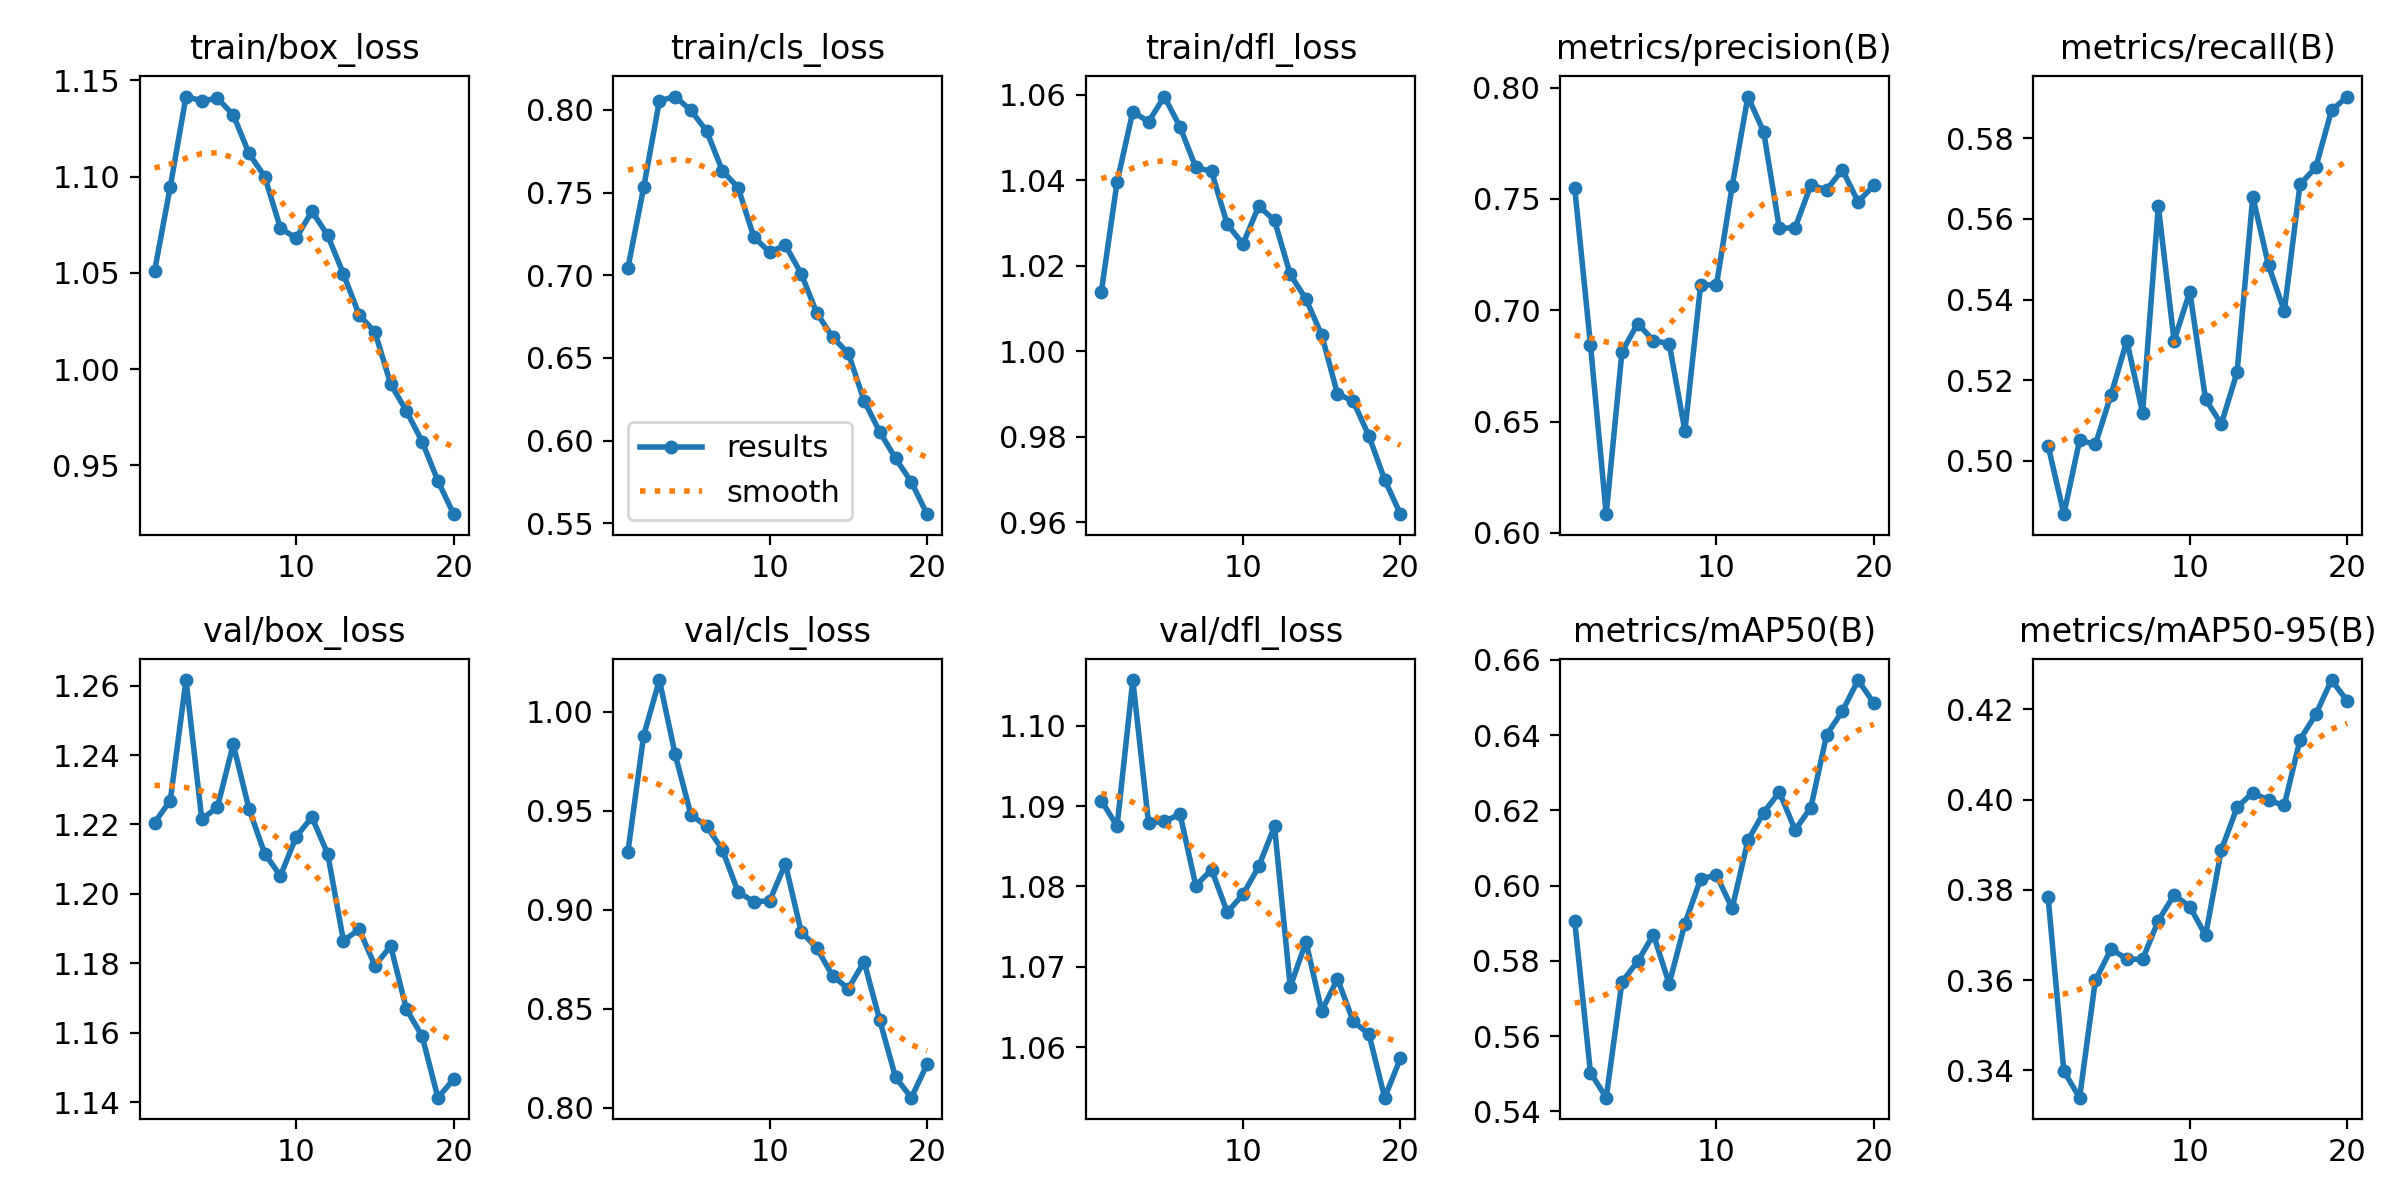

Source data for this figure (header and first rows):
epoch, train/box_loss, train/cls_loss, train/dfl_loss, metrics/precision(B), metrics/recall(B), metrics/mAP50(B), metrics/mAP50-95(B), val/box_loss, val/cls_loss, val/dfl_loss, lr/pg0, lr/pg1, lr/pg2
1, 1.051, 0.7045, 1.014, 0.7548, 0.5037, 0.5906, 0.3783, 1.22, 0.9293, 1.091, 0.0003308, 0.0003308, 0.0003308
2, 1.095, 0.7532, 1.04, 0.6845, 0.4868, 0.5503, 0.3398, 1.227, 0.9879, 1.087, 0.0006313, 0.0006313, 0.0006313
3, 1.141, 0.8056, 1.056, 0.6084, 0.5051, 0.5437, 0.3339, 1.262, 1.016, 1.106, 0.0008987, 0.0008987, 0.0008987
4, 1.139, 0.8081, 1.054, 0.6814, 0.5041, 0.5745, 0.3599, 1.222, 0.9784, 1.088, 0.0008515, 0.0008515, 0.0008515
5, 1.141, 0.7998, 1.06, 0.694, 0.5164, 0.5799, 0.3669, 1.225, 0.948, 1.088, 0.0008515, 0.0008515, 0.0008515
6, 1.132, 0.7873, 1.052, 0.6864, 0.5298, 0.587, 0.3647, 1.243, 0.9421, 1.089, 0.000802, 0.000802, 0.000802
7, 1.112, 0.7632, 1.043, 0.685, 0.5119, 0.5739, 0.3646, 1.224, 0.9303, 1.08, 0.0007525, 0.0007525, 0.0007525
8, 1.1, 0.753, 1.042, 0.6458, 0.5632, 0.5899, 0.3732, 1.212, 0.9089, 1.082, 0.000703, 0.000703, 0.000703
9, 1.073, 0.7231, 1.03, 0.7115, 0.5298, 0.6018, 0.3789, 1.205, 0.9041, 1.077, 0.0006535, 0.0006535, 0.0006535
10, 1.068, 0.714, 1.025, 0.7113, 0.5419, 0.6028, 0.3763, 1.216, 0.9045, 1.079, 0.000604, 0.000604, 0.000604
11, 1.082, 0.7182, 1.034, 0.7557, 0.5153, 0.594, 0.3699, 1.222, 0.9232, 1.083, 0.0005545, 0.0005545, 0.0005545
12, 1.069, 0.7011, 1.031, 0.796, 0.5092, 0.612, 0.3888, 1.212, 0.889, 1.087, 0.000505, 0.000505, 0.000505
13, 1.049, 0.6771, 1.018, 0.7802, 0.5219, 0.6194, 0.3983, 1.187, 0.8806, 1.067, 0.0004555, 0.0004555, 0.0004555
14, 1.028, 0.6625, 1.012, 0.7368, 0.5655, 0.6249, 0.4016, 1.19, 0.8666, 1.073, 0.000406, 0.000406, 0.000406
15, 1.019, 0.6528, 1.004, 0.7371, 0.5485, 0.6148, 0.3998, 1.179, 0.8602, 1.065, 0.0003565, 0.0003565, 0.0003565
16, 0.9922, 0.6241, 0.99, 0.7562, 0.5371, 0.6208, 0.3987, 1.185, 0.8738, 1.069, 0.000307, 0.000307, 0.000307
17, 0.9783, 0.6052, 0.9883, 0.7541, 0.5686, 0.6401, 0.4133, 1.167, 0.8441, 1.063, 0.0002575, 0.0002575, 0.0002575
18, 0.9624, 0.5892, 0.9802, 0.7631, 0.5728, 0.6464, 0.4189, 1.159, 0.8154, 1.062, 0.000208, 0.000208, 0.000208
19, 0.942, 0.575, 0.9699, 0.7487, 0.5869, 0.6547, 0.4265, 1.141, 0.8052, 1.054, 0.0001585, 0.0001585, 0.0001585
20, 0.9247, 0.5555, 0.9619, 0.7561, 0.5903, 0.6485, 0.4219, 1.147, 0.8219, 1.059, 0.000109, 0.000109, 0.000109
